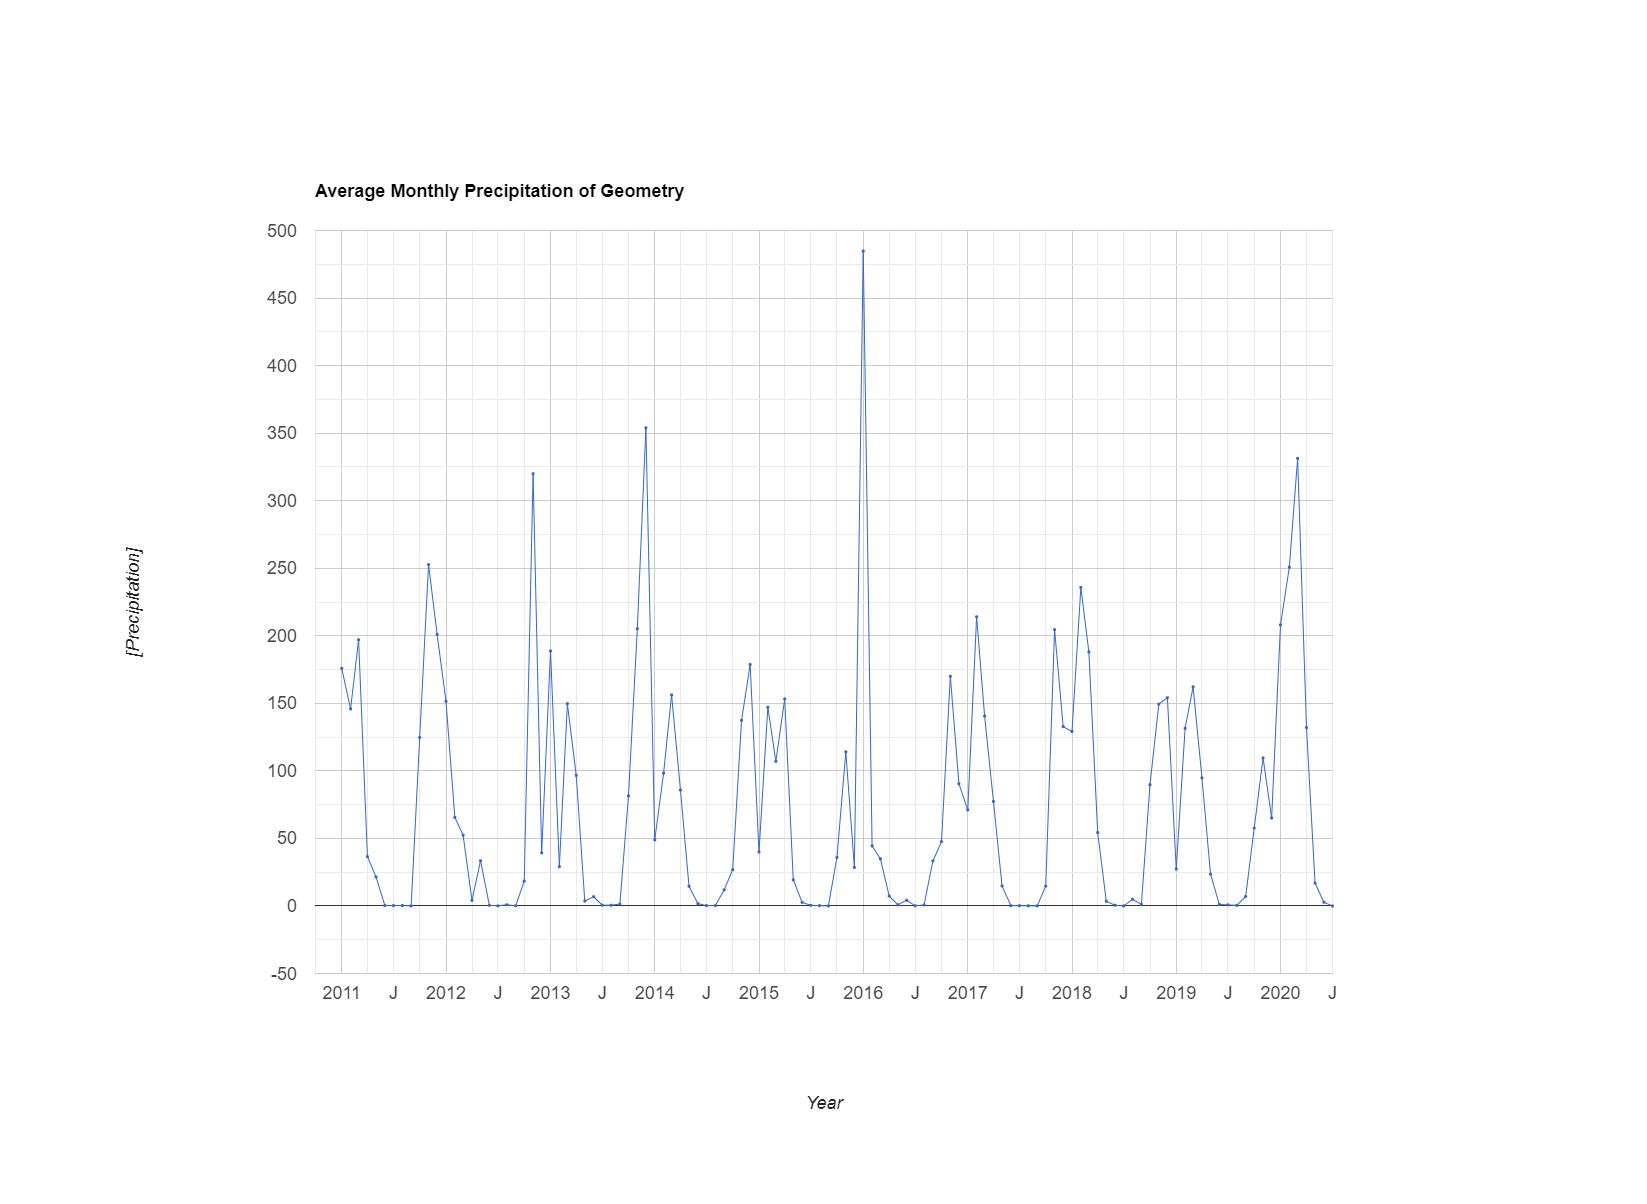

Source data for this figure (header and first rows):
system:time_start, undefined
Jan 1, 2011, 175.8
Feb 1, 2011, 145.8
Mar 1, 2011, 197.1
Apr 1, 2011, 36.52
May 1, 2011, 21.5
Jun 1, 2011, 0.353
Jul 1, 2011, 0.243
Aug 1, 2011, 0.324
Sep 1, 2011, 0.014
Oct 1, 2011, 124.7
Nov 1, 2011, 252.7
Dec 1, 2011, 201
Jan 1, 2012, 151.5
Feb 1, 2012, 65.58
Mar 1, 2012, 52.36
Apr 1, 2012, 4.092
May 1, 2012, 33.49
Jun 1, 2012, 0.47
Jul 1, 2012, 0.077
Aug 1, 2012, 0.885
Sep 1, 2012, 0.135
Oct 1, 2012, 18.41
Nov 1, 2012, 320
Dec 1, 2012, 39.32
Jan 1, 2013, 188.7
Feb 1, 2013, 29.07
Mar 1, 2013, 149.7
Apr 1, 2013, 96.68
May 1, 2013, 3.616
Jun 1, 2013, 6.851
Jul 1, 2013, 0.605
Aug 1, 2013, 0.534
Sep 1, 2013, 1.398
Oct 1, 2013, 81.49
Nov 1, 2013, 205.2
Dec 1, 2013, 353.9
Jan 1, 2014, 48.91
Feb 1, 2014, 98.4
Mar 1, 2014, 156.2
Apr 1, 2014, 85.8
May 1, 2014, 14.51
Jun 1, 2014, 1.701
Jul 1, 2014, 0.284
Aug 1, 2014, 0.267
Sep 1, 2014, 11.9
Oct 1, 2014, 26.86
Nov 1, 2014, 137.5
Dec 1, 2014, 178.7
Jan 1, 2015, 39.99
Feb 1, 2015, 147.1
Mar 1, 2015, 107
Apr 1, 2015, 153.2
May 1, 2015, 19.37
Jun 1, 2015, 2.649
Jul 1, 2015, 0.491
Aug 1, 2015, 0.285
Sep 1, 2015, 0.007
Oct 1, 2015, 35.88
Nov 1, 2015, 114.1
Dec 1, 2015, 28.52
... 55 more rows
